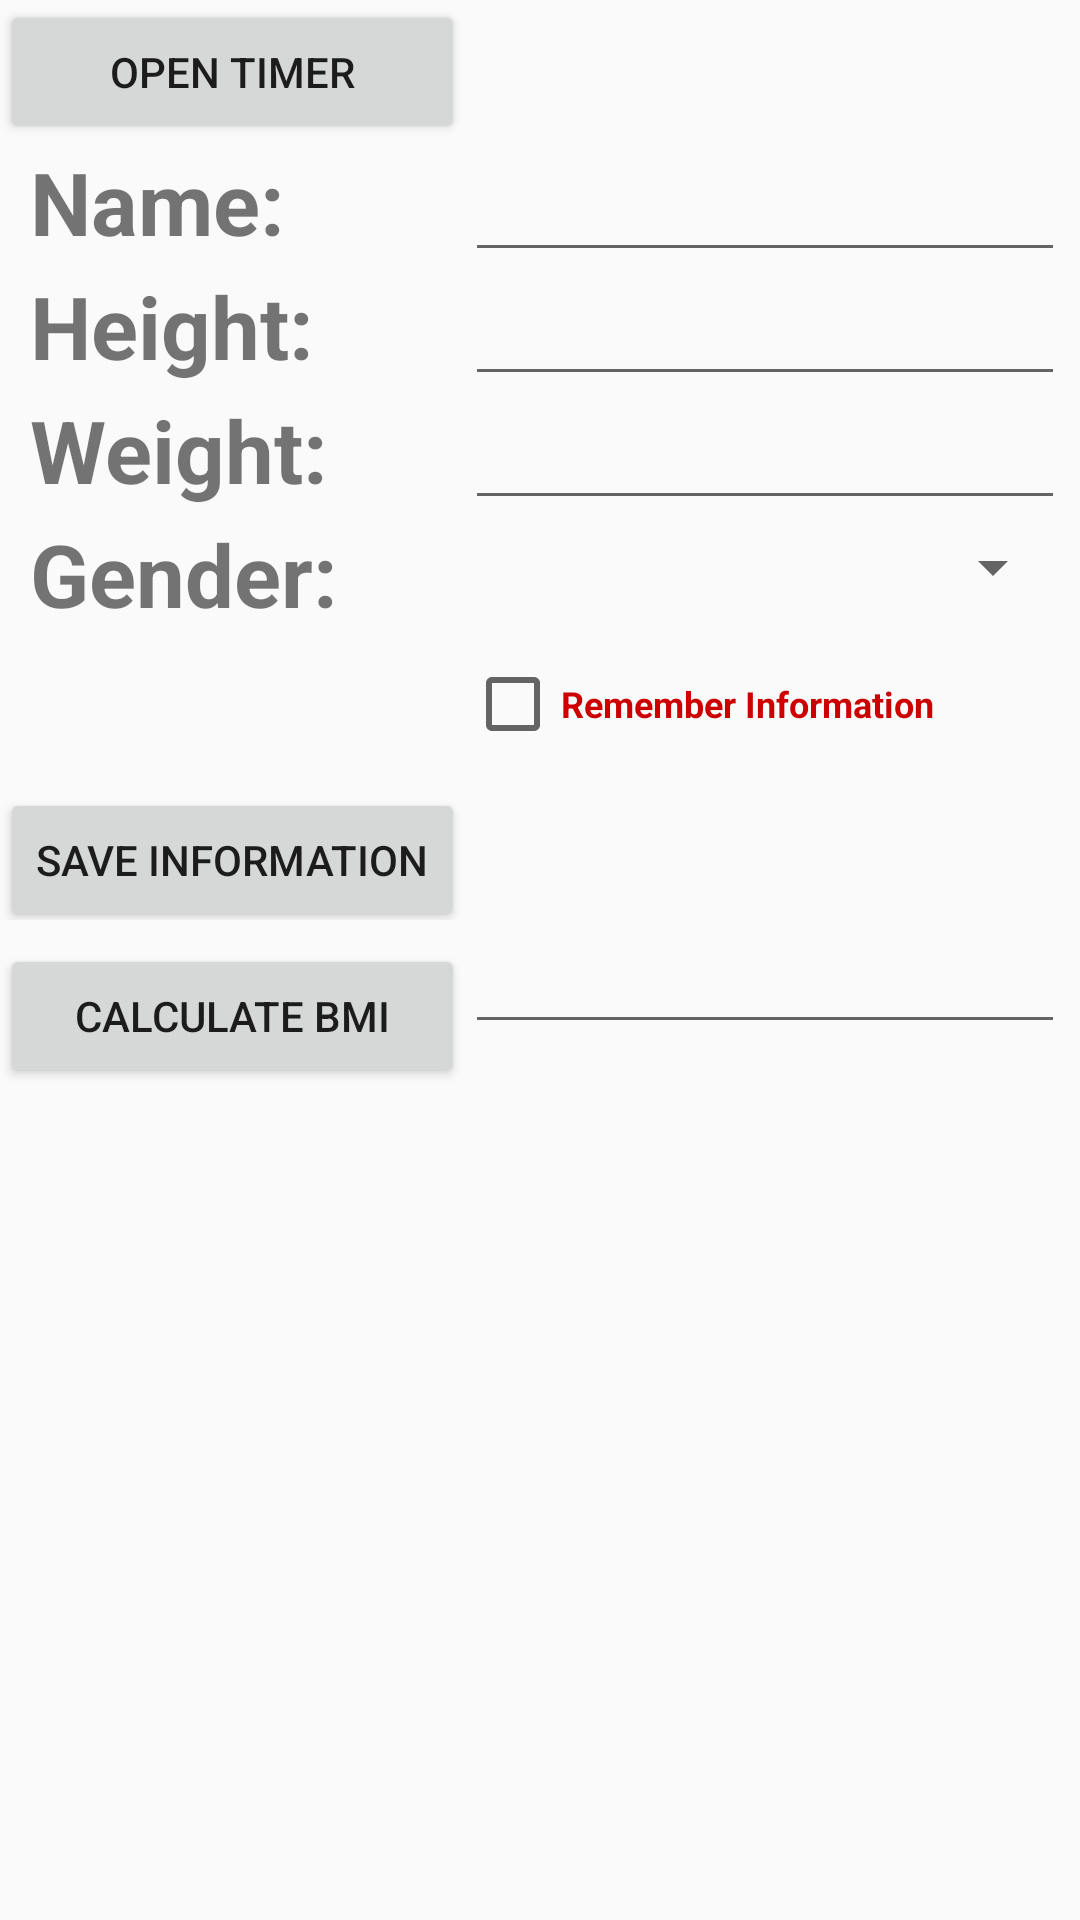

This screen was rendered from an Android layout file. Write that file and the resources it references.
<!-- AndroidManifest.xml: application theme AppTheme -->
<!-- res/layout/activity_main.xml -->
<?xml version="1.0" encoding="utf-8"?>
<TableLayout
 xmlns:android="http://schemas.android.com/apk/res/android"
    xmlns:app="http://schemas.android.com/apk/res-auto"
    xmlns:tools="http://schemas.android.com/tools"
    android:layout_width="match_parent"
    android:layout_height="match_parent"
    android:orientation="vertical"
    tools:context=".BMICalculation">
<TableRow>
    <Button
        android:id="@+id/btnOpen"
        android:text="open Timer"
        android:onClick="onClickOpen"/>
</TableRow>
<TableRow>
    <TextView
        android:text="Name:"
        style="@style/txtStyle"
        android:width="60dp"/>

    <EditText
        android:id="@+id/edtName"
        android:width="10dp"/>
</TableRow>
    <TableRow>
    <TextView
        android:text="Height:"
        style="@style/txtStyle"
        android:width="120dp"/>

    <EditText
        android:id="@+id/edtHeight"
        android:width="200dp"/>
    </TableRow>
    <TableRow>
        <TextView
            android:text="Weight:"
            style="@style/txtStyle"
            android:width="120dp"/>

        <EditText
            android:id="@+id/edtWeight"
            android:width="200dp"/>
    </TableRow>
    <TableRow>
    <TextView
        android:text="Gender:"
        style="@style/txtStyle"
        android:width="120dp" />

        <Spinner
            android:id="@+id/spinner"
            android:layout_width="30dp"
            android:layout_marginTop="5dp"/>
    </TableRow>
    <TableRow>
        <TextView/>
        <CheckBox
            android:id="@+id/chkRememberInfo"
            android:layout_marginTop="8dp"
            android:textColor="@android:color/holo_red_dark"
            android:layout_width="fill_parent"
            android:layout_height="wrap_content"
            android:textStyle="bold"
            android:textSize="12dp"
            android:text="Remember Information"/>
    </TableRow>
    <TableRow>
        <Button
            android:id="@+id/btnSave"
            android:text="Save Information"
            android:layout_gravity="center"
            android:layout_marginTop="8dp"


            android:onClick="onEnterClicked"/>

    </TableRow>
    <TableRow>
        <Button
            android:id="@+id/btnCalculate"
            android:text="Calculate BMI"
            android:onClick="calculateBMI"
            android:layout_marginTop="8dp"/>
        <EditText
            android:id="@+id/edtResult"
            android:width="20dp"/>

    </TableRow>




</TableLayout>
<!-- resources referenced by this layout -->
<resources>
  <style name="txtStyle">
          <item name="android:textSize">14pt</item>
          <item name="android:layout_marginLeft">10dp</item>
          <item name="android:textStyle">bold</item>
      </style>
  <style name="AppTheme" parent="Theme.AppCompat.Light.DarkActionBar">
          
          <item name="colorPrimary">@color/colorPrimary</item>
          <item name="colorPrimaryDark">@color/colorPrimaryDark</item>
          <item name="colorAccent">@color/colorAccent</item>
      </style>
  <!-- not gathered from this repository: default colours our renderer supplied (Android Studio template values) -->
  <color name="colorPrimary">#FF6200EE</color>
  <color name="colorPrimaryDark">#FF3700B3</color>
  <color name="colorAccent">#FF03DAC5</color>
</resources>
